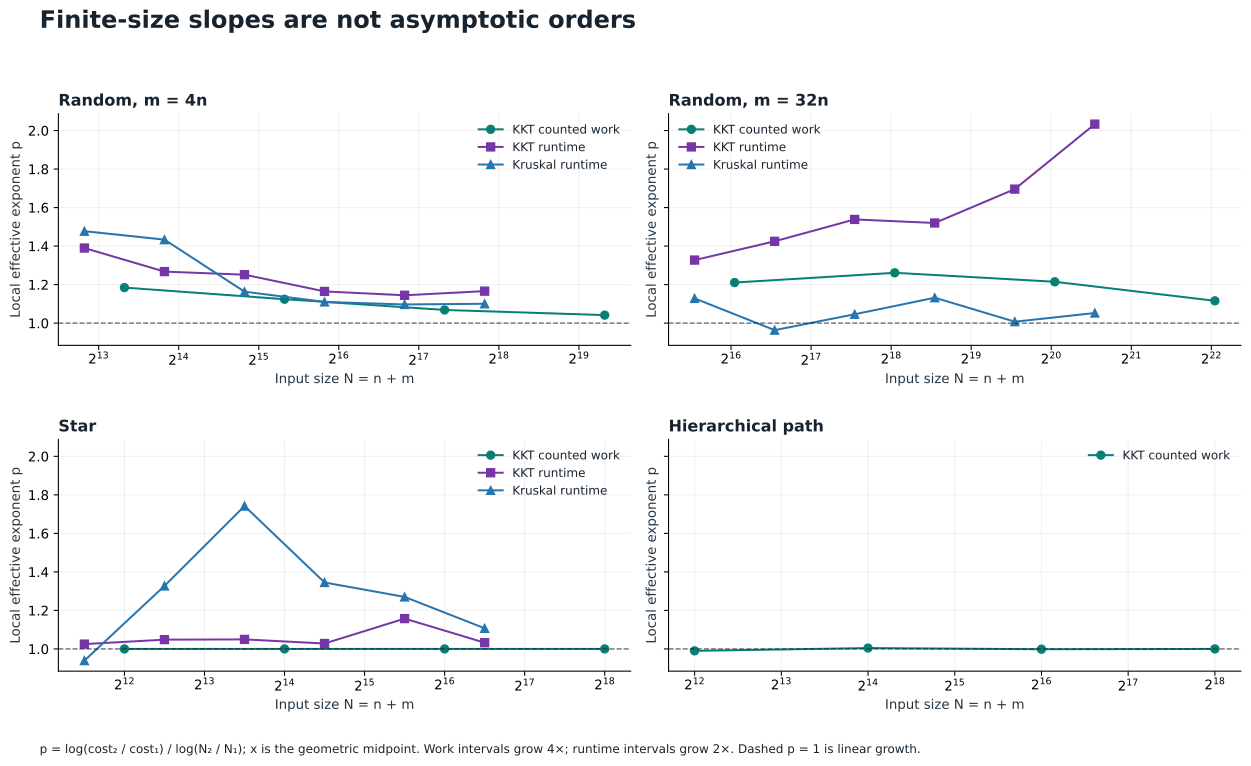

The table this chart was drawn from, first rows:
dataset, family, algorithm, n_start, n_end, input_start, input_end, value_start, value_end, input_growth, observed_growth, effective_exponent
logical_work, random_4, KKT, 1024, 4096, 5120, 20480, 100190, 517509, 4.0, 5.165, 1.184
logical_work, random_4, KKT, 4096, 16384, 20480, 81920, 517509, 2458682, 4.0, 4.751, 1.124
logical_work, random_4, KKT, 16384, 65536, 81920, 327680, 2458682, 10810830, 4.0, 4.397, 1.068
logical_work, random_4, KKT, 65536, 262144, 327680, 1310720, 10810830, 45806109, 4.0, 4.237, 1.042
logical_work, random_32, KKT, 1024, 4096, 33792, 135168, 453033, 2426722, 4.0, 5.357, 1.211
logical_work, random_32, KKT, 4096, 16384, 135168, 540672, 2426722, 13944667, 4.0, 5.746, 1.261
logical_work, random_32, KKT, 16384, 65536, 540672, 2162688, 13944667, 75113087, 4.0, 5.387, 1.215
logical_work, random_32, KKT, 65536, 262144, 2162688, 8650752, 75113087, 352766908, 4.0, 4.696, 1.116
logical_work, star, KKT, 1024, 4096, 2047, 8191, 16377, 65529, 4.001, 4.001, 1
logical_work, star, KKT, 4096, 16384, 8191, 32767, 65529, 262137, 4, 4, 1
logical_work, star, KKT, 16384, 65536, 32767, 131071, 262137, 1048569, 4, 4, 1
logical_work, star, KKT, 65536, 262144, 131071, 524287, 1048569, 4194297, 4, 4, 1
logical_work, hierarchical_path, KKT, 1024, 4096, 2047, 8191, 74854, 295418, 4.001, 3.947, 0.99
logical_work, hierarchical_path, KKT, 4096, 16384, 8191, 32767, 295418, 1189374, 4, 4.026, 1.005
logical_work, hierarchical_path, KKT, 16384, 65536, 32767, 131071, 1189374, 4747820, 4, 3.992, 0.9985
logical_work, hierarchical_path, KKT, 65536, 262144, 131071, 524287, 4747820, 18991112, 4, 4, 1
manual_time_ns, random_4, KKT, 1024, 2048, 5120, 10240, 235087, 616043, 2.0, 2.62, 1.39
manual_time_ns, random_4, KKT, 2048, 4096, 10240, 20480, 616043, 1483088, 2.0, 2.407, 1.268
manual_time_ns, random_4, KKT, 4096, 8192, 20480, 40960, 1483088, 3531018, 2.0, 2.381, 1.251
manual_time_ns, random_4, KKT, 8192, 16384, 40960, 81920, 3531018, 7915278, 2.0, 2.242, 1.165
manual_time_ns, random_4, KKT, 16384, 32768, 81920, 163840, 7915278, 17498645, 2.0, 2.211, 1.145
manual_time_ns, random_4, KKT, 32768, 65536, 163840, 327680, 17498645, 39267103, 2.0, 2.244, 1.166
manual_time_ns, random_4, Kruskal, 1024, 2048, 5120, 10240, 88742, 247092, 2.0, 2.784, 1.477
manual_time_ns, random_4, Kruskal, 2048, 4096, 10240, 20480, 247092, 667398, 2.0, 2.701, 1.433
manual_time_ns, random_4, Kruskal, 4096, 8192, 20480, 40960, 667398, 1494704, 2.0, 2.24, 1.163
manual_time_ns, random_4, Kruskal, 8192, 16384, 40960, 81920, 1494704, 3226336, 2.0, 2.159, 1.11
manual_time_ns, random_4, Kruskal, 16384, 32768, 81920, 163840, 3226336, 6901042, 2.0, 2.139, 1.097
manual_time_ns, random_4, Kruskal, 32768, 65536, 163840, 327680, 6901042, 14797327, 2.0, 2.144, 1.1
manual_time_ns, random_32, KKT, 1024, 2048, 33792, 67584, 823347, 2066103, 2.0, 2.509, 1.327
manual_time_ns, random_32, KKT, 2048, 4096, 67584, 135168, 2066103, 5547302, 2.0, 2.685, 1.425
manual_time_ns, random_32, KKT, 4096, 8192, 135168, 270336, 5547302, 16113883, 2.0, 2.905, 1.538
manual_time_ns, random_32, KKT, 8192, 16384, 270336, 540672, 16113883, 46211295, 2.0, 2.868, 1.52
manual_time_ns, random_32, KKT, 16384, 32768, 540672, 1081344, 46211295, 149712401, 2.0, 3.24, 1.696
manual_time_ns, random_32, KKT, 32768, 65536, 1081344, 2162688, 149712401, 612801236, 2.0, 4.093, 2.033
manual_time_ns, random_32, Kruskal, 1024, 2048, 33792, 67584, 1582705, 3459863, 2.0, 2.186, 1.128
manual_time_ns, random_32, Kruskal, 2048, 4096, 67584, 135168, 3459863, 6747003, 2.0, 1.95, 0.9635
manual_time_ns, random_32, Kruskal, 4096, 8192, 135168, 270336, 6747003, 13931752, 2.0, 2.065, 1.046
manual_time_ns, random_32, Kruskal, 8192, 16384, 270336, 540672, 13931752, 30532790, 2.0, 2.192, 1.132
manual_time_ns, random_32, Kruskal, 16384, 32768, 540672, 1081344, 30532790, 61381316, 2.0, 2.01, 1.007
manual_time_ns, random_32, Kruskal, 32768, 65536, 1081344, 2162688, 61381316, 127307892, 2.0, 2.074, 1.052
manual_time_ns, star, KKT, 1024, 2048, 2047, 4095, 32633, 66424, 2, 2.036, 1.025
manual_time_ns, star, KKT, 2048, 4096, 4095, 8191, 66424, 137383, 2, 2.068, 1.048
manual_time_ns, star, KKT, 4096, 8192, 8191, 16383, 137383, 284374, 2, 2.07, 1.049
manual_time_ns, star, KKT, 8192, 16384, 16383, 32767, 284374, 579984, 2, 2.04, 1.028
manual_time_ns, star, KKT, 16384, 32768, 32767, 65535, 579984, 1293844, 2, 2.231, 1.158
manual_time_ns, star, KKT, 32768, 65536, 65535, 131071, 1293844, 2646441, 2, 2.045, 1.032
manual_time_ns, star, Kruskal, 1024, 2048, 2047, 4095, 14099, 27042, 2, 1.918, 0.9393
manual_time_ns, star, Kruskal, 2048, 4096, 4095, 8191, 27042, 67858, 2, 2.509, 1.327
manual_time_ns, star, Kruskal, 4096, 8192, 8191, 16383, 67858, 227003, 2, 3.345, 1.742
manual_time_ns, star, Kruskal, 8192, 16384, 16383, 32767, 227003, 576677, 2, 2.54, 1.345
manual_time_ns, star, Kruskal, 16384, 32768, 32767, 65535, 576677, 1390739, 2, 2.412, 1.27
manual_time_ns, star, Kruskal, 32768, 65536, 65535, 131071, 1390739, 2995809, 2, 2.154, 1.107
